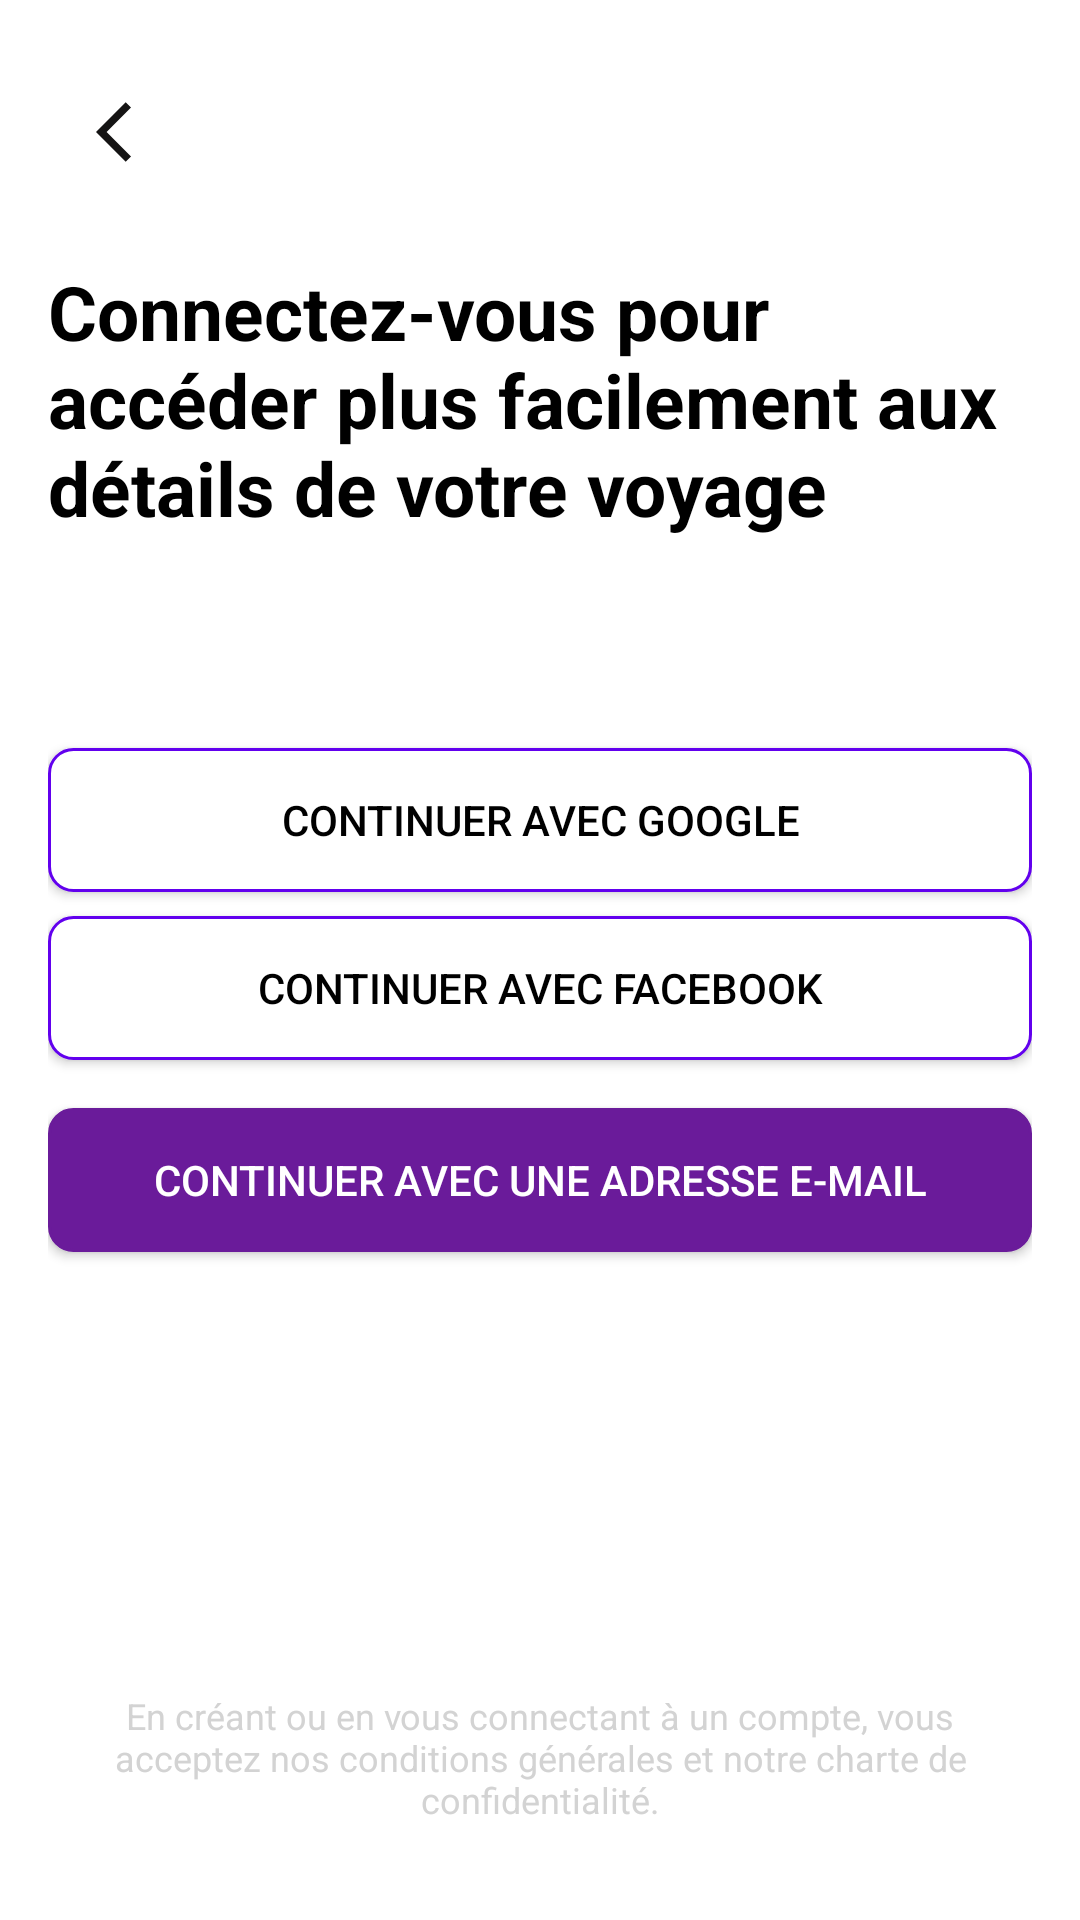

Produce the Android XML layout that renders to this screen, including the resource entries it uses.
<!-- AndroidManifest.xml: application theme Theme.Gouvernorats -->
<!-- res/layout/activity_login.xml -->
<?xml version="1.0" encoding="utf-8"?>
<LinearLayout
    xmlns:android="http://schemas.android.com/apk/res/android"
    android:layout_width="match_parent"
    android:layout_height="match_parent"
    android:orientation="vertical"
    android:padding="16dp"
    android:background="@color/white">



    
    <ImageButton
        android:id="@+id/btnBack"
        android:src="@drawable/back"
        android:layout_width="wrap_content"
        android:layout_height="wrap_content"
        android:contentDescription="Retour"
        android:background="?attr/selectableItemBackground"
        android:layout_alignParentStart="true"
        android:layout_margin="16dp"/>



    
    <TextView
        android:layout_width="wrap_content"
        android:layout_height="wrap_content"
        android:text="Connectez-vous pour accéder plus facilement aux détails de votre voyage"
        android:layout_marginTop="15dp"
        android:textSize="25sp"
        android:textColor="@color/black"
        android:textStyle="bold"/>


    
    <Button
        android:id="@+id/google_sign_in_button"
        android:layout_width="match_parent"
        android:layout_height="wrap_content"
        android:text="Continuer avec Google"
        android:textColor="@color/black"
        android:layout_marginTop="70dp"
        android:layout_marginBottom="8dp"
        android:padding="12dp"
        android:drawableStart="@drawable/google"
        android:background="@drawable/background" />

    
    <Button
        android:id="@+id/facebook_sign_in_button"
        android:layout_width="match_parent"
        android:layout_height="wrap_content"
        android:text="Continuer avec Facebook"
        android:textColor="@color/black"
        android:layout_marginBottom="16dp"
        android:padding="12dp"
        android:layout_gravity="center_horizontal"
        android:drawableStart="@drawable/facebook"
        android:background="@drawable/background" />

    
    <Button
        android:id="@+id/email_sign_in_button"
        android:layout_width="match_parent"
        android:layout_height="wrap_content"
        android:text="Continuer avec une adresse e-mail"
        android:backgroundTint="@color/violet"
        android:textColor="@color/white"
        android:padding="12dp"
        android:layout_gravity="center_horizontal"
        android:background="@drawable/background"/>

    
    <View
        android:layout_width="match_parent"
        android:layout_height="0dp"
        android:layout_weight="1"/>

    
    <TextView
        android:layout_width="wrap_content"
        android:layout_height="wrap_content"
        android:text="En créant ou en vous connectant à un compte, vous acceptez nos conditions générales et notre charte de confidentialité."
        android:textSize="12sp"
        android:textColor="@color/gray"
        android:gravity="center"
        android:layout_gravity="center_horizontal"
        android:padding="16dp"
        android:textAlignment="center"/>
</LinearLayout>
<!-- resources referenced by this layout -->
<resources>
  <color name="black">#FF000000</color>
  <color name="gray">#D3D3D3</color>
  <color name="violet">#6A1B9A</color>
  <color name="white">#FFFFFF</color>
  <!-- drawable back (drawable) -->
  <vector xmlns:android="http://schemas.android.com/apk/res/android"
      android:autoMirrored="true"
      android:height="24dp"
      android:tint="#151414"
      android:viewportHeight="24"
      android:viewportWidth="24"
      android:width="24dp">
        
      <path
          android:fillColor="@android:color/white"
          android:pathData="M11.67,3.87L9.9,2.1 0,12l9.9,9.9 1.77,-1.77L3.54,12z"/>
      
  </vector>
  <!-- drawable background (drawable) -->
  <?xml version="1.0" encoding="utf-8"?>
  <shape xmlns:android="http://schemas.android.com/apk/res/android">
      
      <solid android:color="@color/white" />
  
      
      <corners android:radius="8dp" />
  
      
      <stroke
          android:width="1dp"
          android:color="@color/colorPrimary" />
  </shape>
  <style name="Theme.Gouvernorats" parent="Base.Theme.Gouvernorats" />
  <color name="colorPrimary">#FF6200EE</color>
  <style name="Base.Theme.Gouvernorats" parent="Theme.Material3.Light.NoActionBar">
          
          
      </style>
</resources>
